Image classification data set "dataset" (ChaitanyaGidwani/F1 on GitHub). Class labels (3): damp, dry, wet.

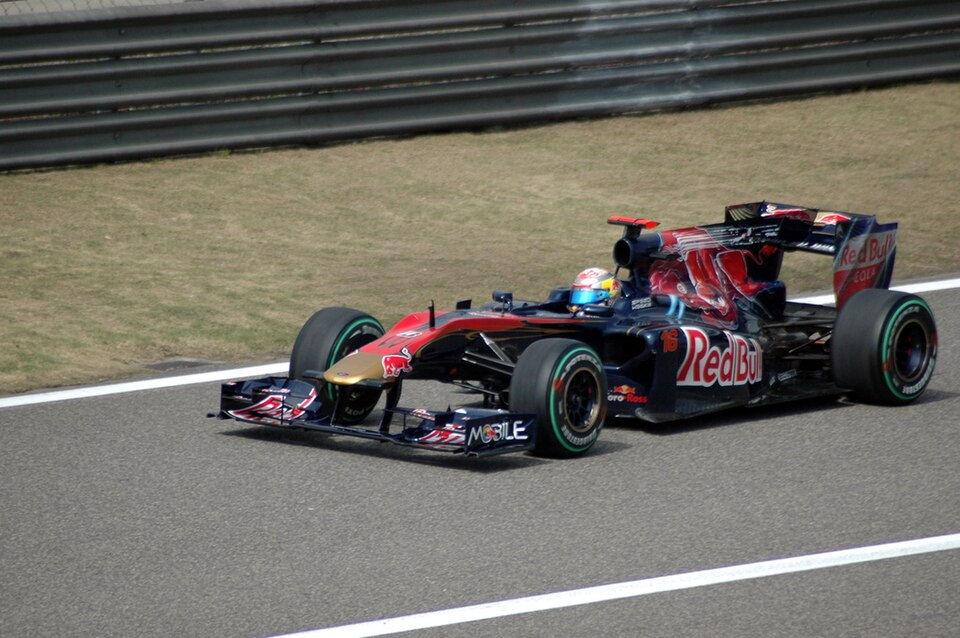
Label: dry

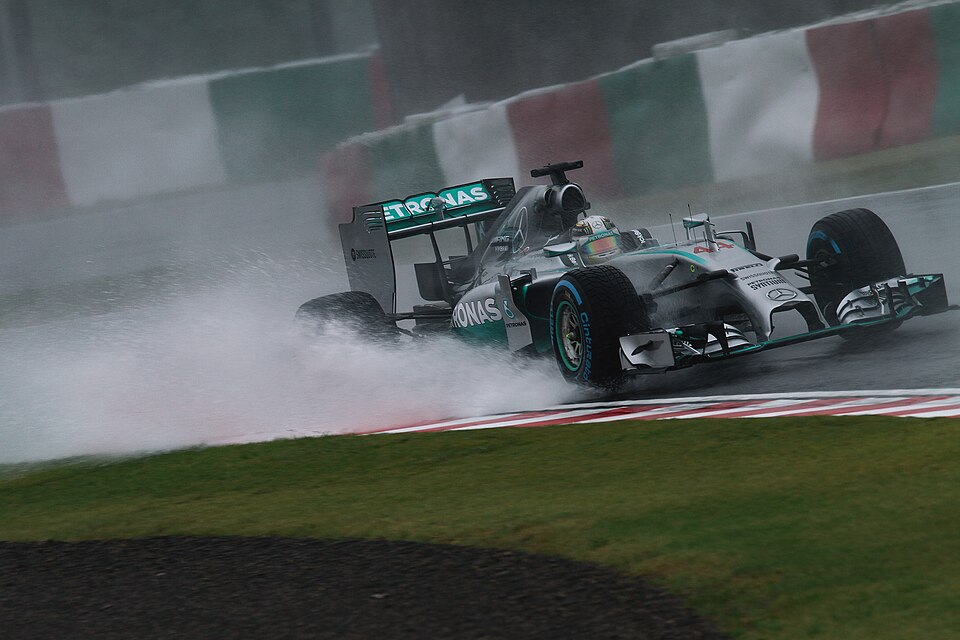
Label: wet

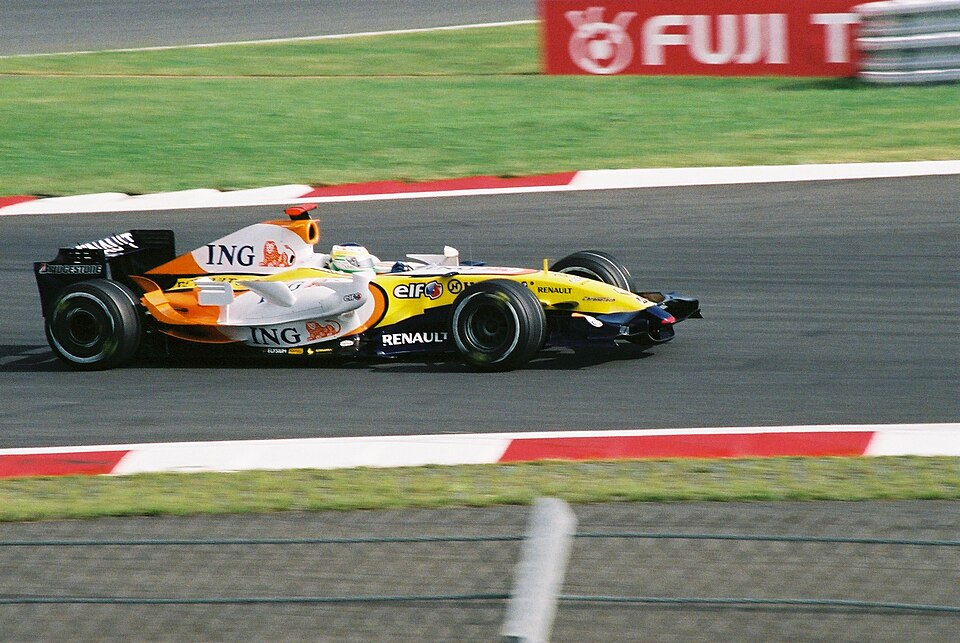
Label: dry

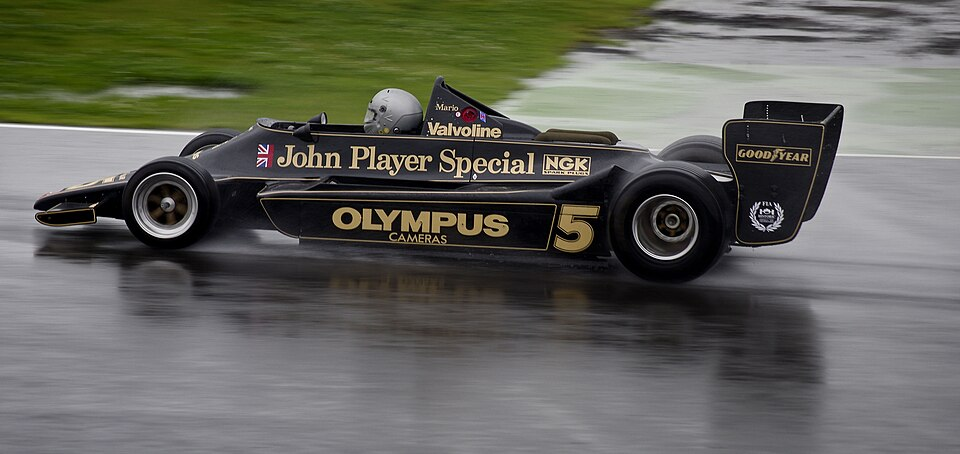
Label: wet

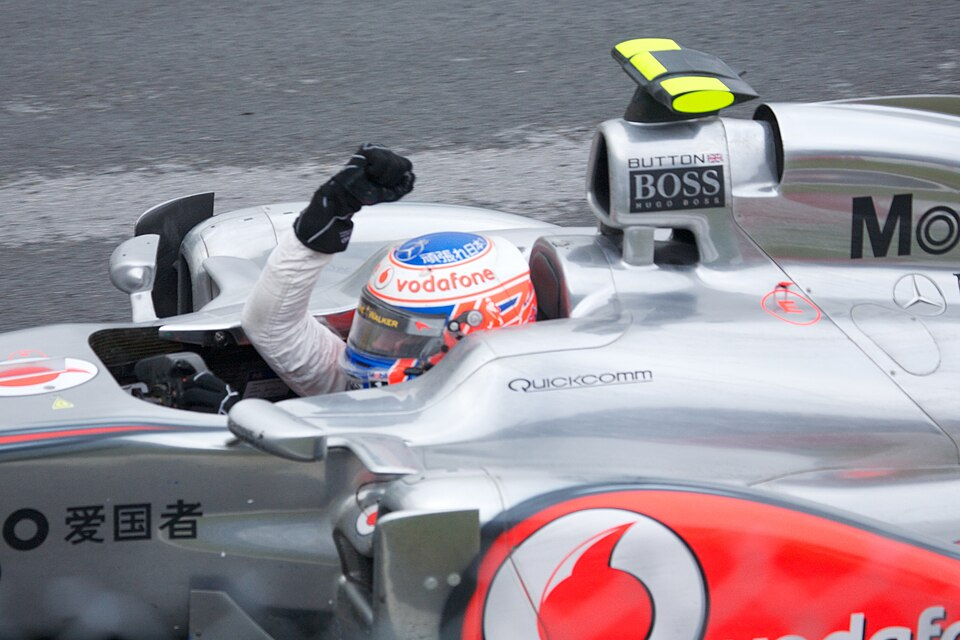
Label: wet

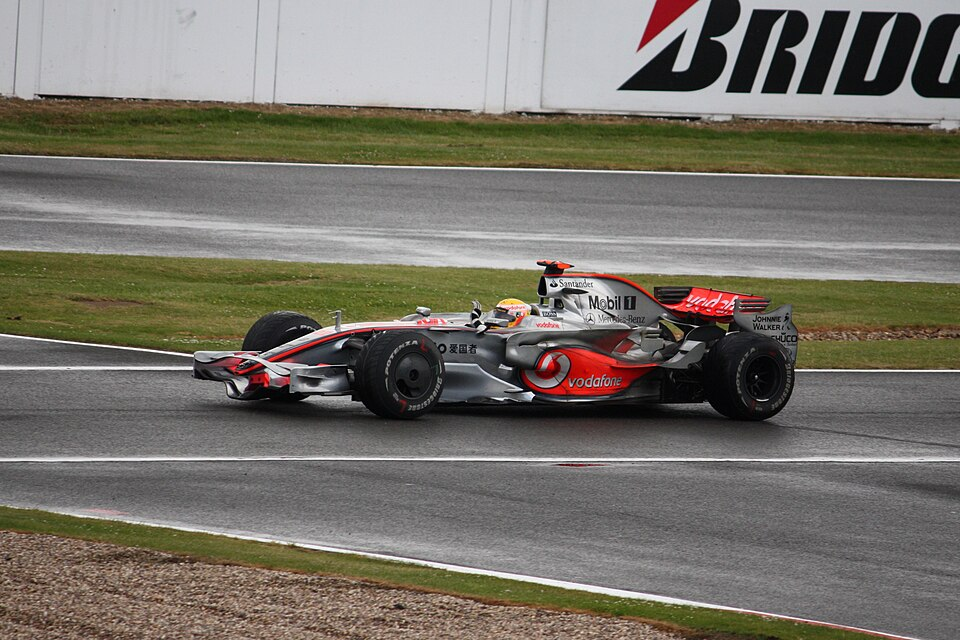
Label: dry
